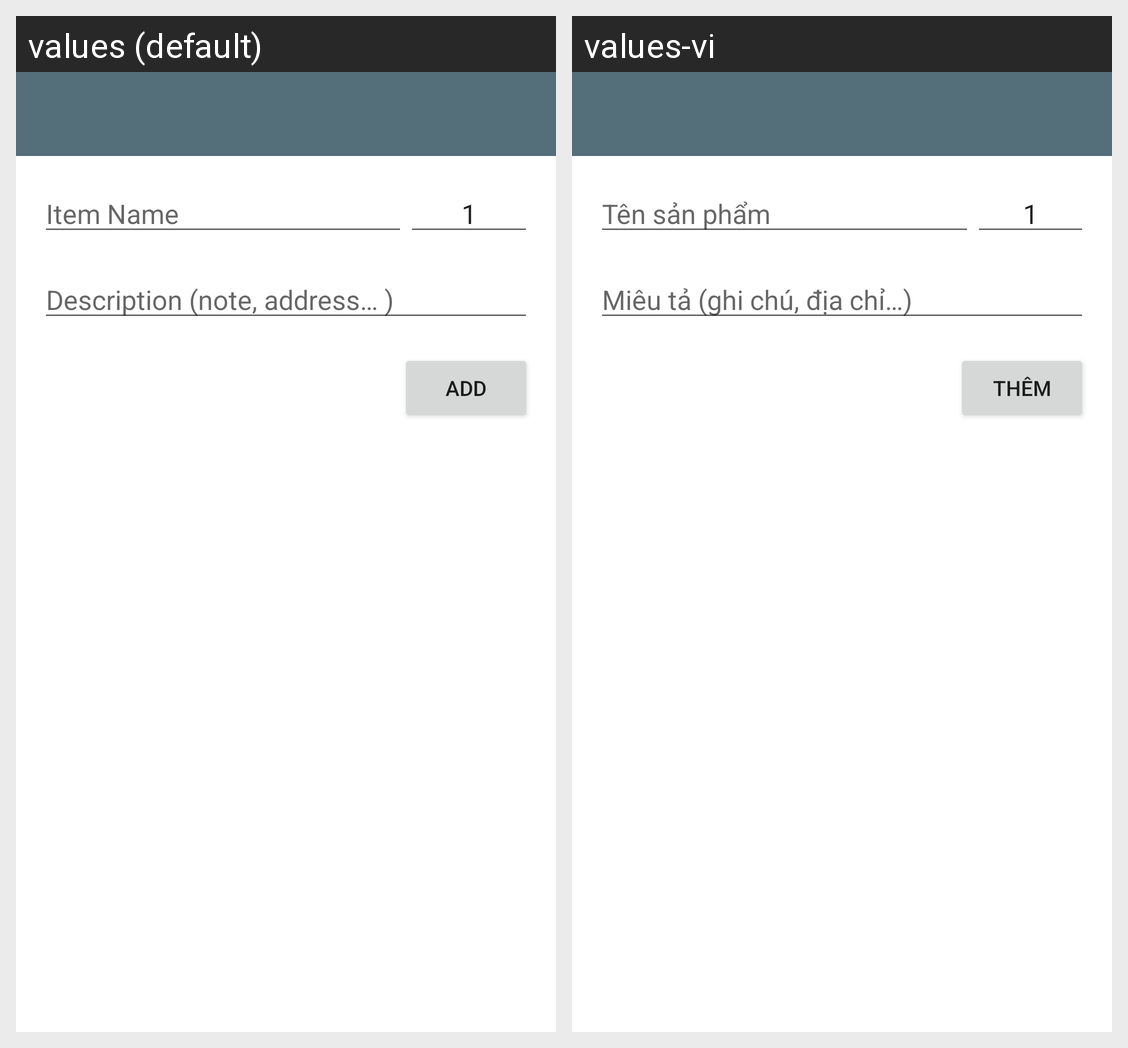

The Android screen above is rendered under two locales of the same app. Produce the string resources it draws, with the default and per-locale values.
Android screen res/layout/activity_adding_item.xml rendered under 2 locales, left to right: values (default), values-vi. Device: Nexus 5 (rendered at 1080×1920; each locale shown at half size, 540×960, under a caption strip naming it); theme AppTheme.
Strings drawn on this screen, with the default value and each locale's value (text and hints the layout hard-codes, and strings that could not be matched under every locale, appear in the picture but are not listed):

itemNameHint
  values: Item Name
  values-vi: Tên sản phẩm

one
  values: 1
  values-vi: 1

description
  values: Description (note, address… )
  values-vi: Miêu tả (ghi chú, địa chỉ…)

add
  values: Add
  values-vi: Thêm
